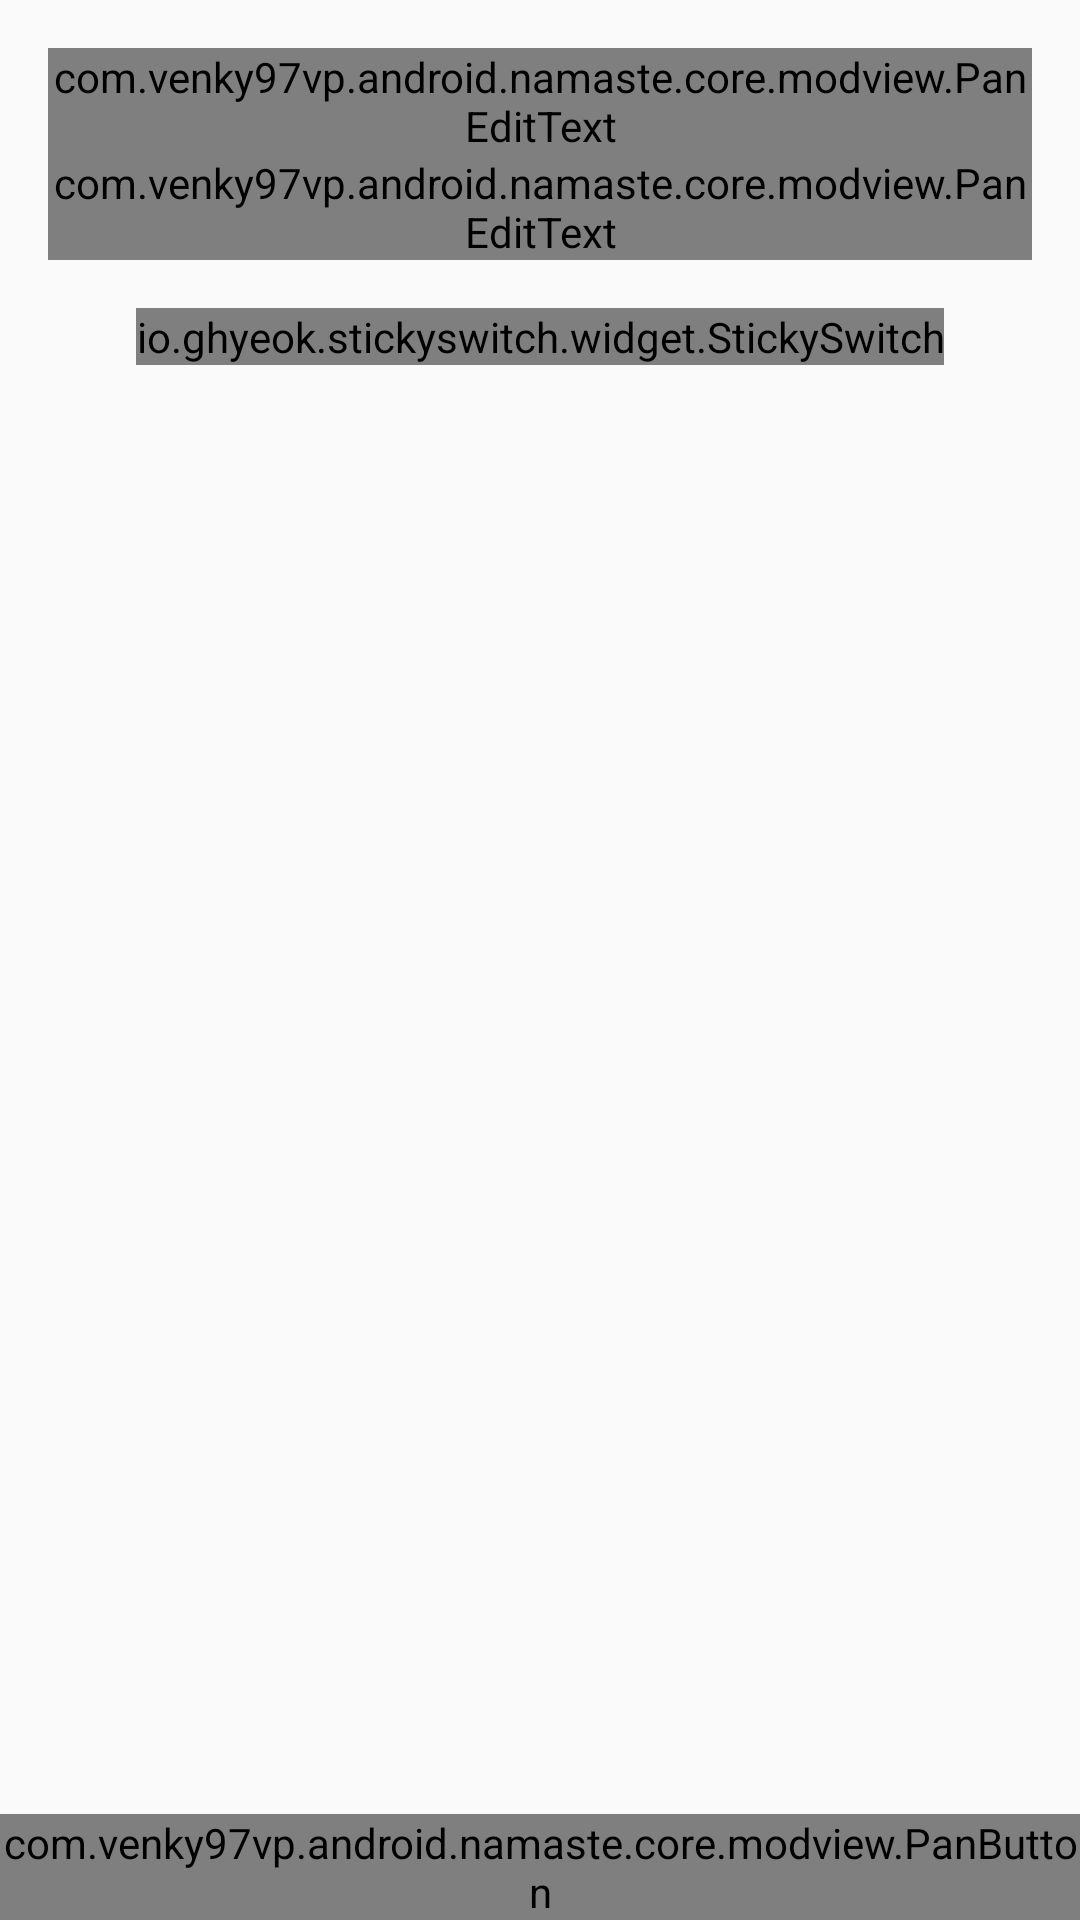

Layout XML and referenced resources for this Android screen:
<!-- AndroidManifest.xml: application theme AppTheme -->
<!-- res/layout/activity_sign_up.xml -->
<?xml version="1.0" encoding="utf-8"?>
<RelativeLayout xmlns:android="http://schemas.android.com/apk/res/android"
    xmlns:app="http://schemas.android.com/apk/res-auto"
    xmlns:tools="http://schemas.android.com/tools"
    android:layout_width="match_parent"
    android:layout_height="match_parent"
    tools:context="com.venky97vp.android.namaste.SignUpActivity">

    <LinearLayout
        android:layout_width="match_parent"
        android:layout_height="match_parent"
        android:layout_margin="@dimen/fab_margin"
        android:orientation="vertical">

        <android.support.design.widget.TextInputLayout
            android:layout_width="match_parent"
            android:layout_height="wrap_content">

            <com.venky97vp.android.namaste.core.modview.PanEditText
                android:id="@+id/name"
                android:layout_width="match_parent"
                android:layout_height="wrap_content"
                android:hint="@string/hint_name"
                android:inputType="textEmailAddress"
                android:maxLines="1"
                android:singleLine="true" />

        </android.support.design.widget.TextInputLayout>

        <android.support.design.widget.TextInputLayout
            android:layout_width="match_parent"
            android:layout_height="wrap_content">

            <com.venky97vp.android.namaste.core.modview.PanEditText
                android:id="@+id/email"
                android:layout_width="match_parent"
                android:layout_height="wrap_content"
                android:hint="@string/hint_email"
                android:inputType="textEmailAddress"
                android:maxLines="1"
                android:singleLine="true" />

        </android.support.design.widget.TextInputLayout>

        <io.ghyeok.stickyswitch.widget.StickySwitch
            android:layout_margin="16dp"
            android:id="@+id/sticky_switch"
            android:layout_width="wrap_content"
            android:layout_height="wrap_content"
            android:layout_gravity="center"
            app:ss_animationDuration="600"
            app:ss_animationType="line"
            app:ss_iconPadding="20dp"
            app:ss_iconSize="62dp"
            app:ss_leftIcon="@drawable/ic_teacher"
            app:ss_leftText="Teacher"
            app:ss_rightIcon="@drawable/ic_student"
            app:ss_rightText="Student"
            app:ss_selectedTextSize="14sp"
            app:ss_sliderBackgroundColor="@color/colorPrimary"
            app:ss_textColor="@color/colorPrimary"
            app:ss_textSize="12sp" />
    </LinearLayout>

    <com.venky97vp.android.namaste.core.modview.PanButton
        android:id="@+id/button_sign-up"
        android:layout_width="match_parent"
        android:layout_height="wrap_content"
        android:layout_alignParentBottom="true"
        android:text="SIGN UP" />

</RelativeLayout>
<!-- resources referenced by this layout -->
<resources>
  <color name="colorPrimary">#2B57C0</color>
  <dimen name="fab_margin">16dp</dimen>
  <!-- drawable ic_student: vector/xml drawable (drawable, 3828 chars, omitted) -->
  <!-- drawable ic_teacher: vector/xml drawable (drawable, 4201 chars, omitted) -->
  <string name="hint_email">Email</string>
  <string name="hint_name">Full Name</string>
  <style name="AppTheme" parent="Theme.AppCompat.Light.DarkActionBar">
          
          <item name="colorPrimary">@color/colorPrimary</item>
          <item name="colorPrimaryDark">@color/colorPrimaryDark</item>
          <item name="colorAccent">@android:color/holo_blue_light</item>
      </style>
  <color name="colorPrimaryDark">#2B57C0</color>
</resources>
